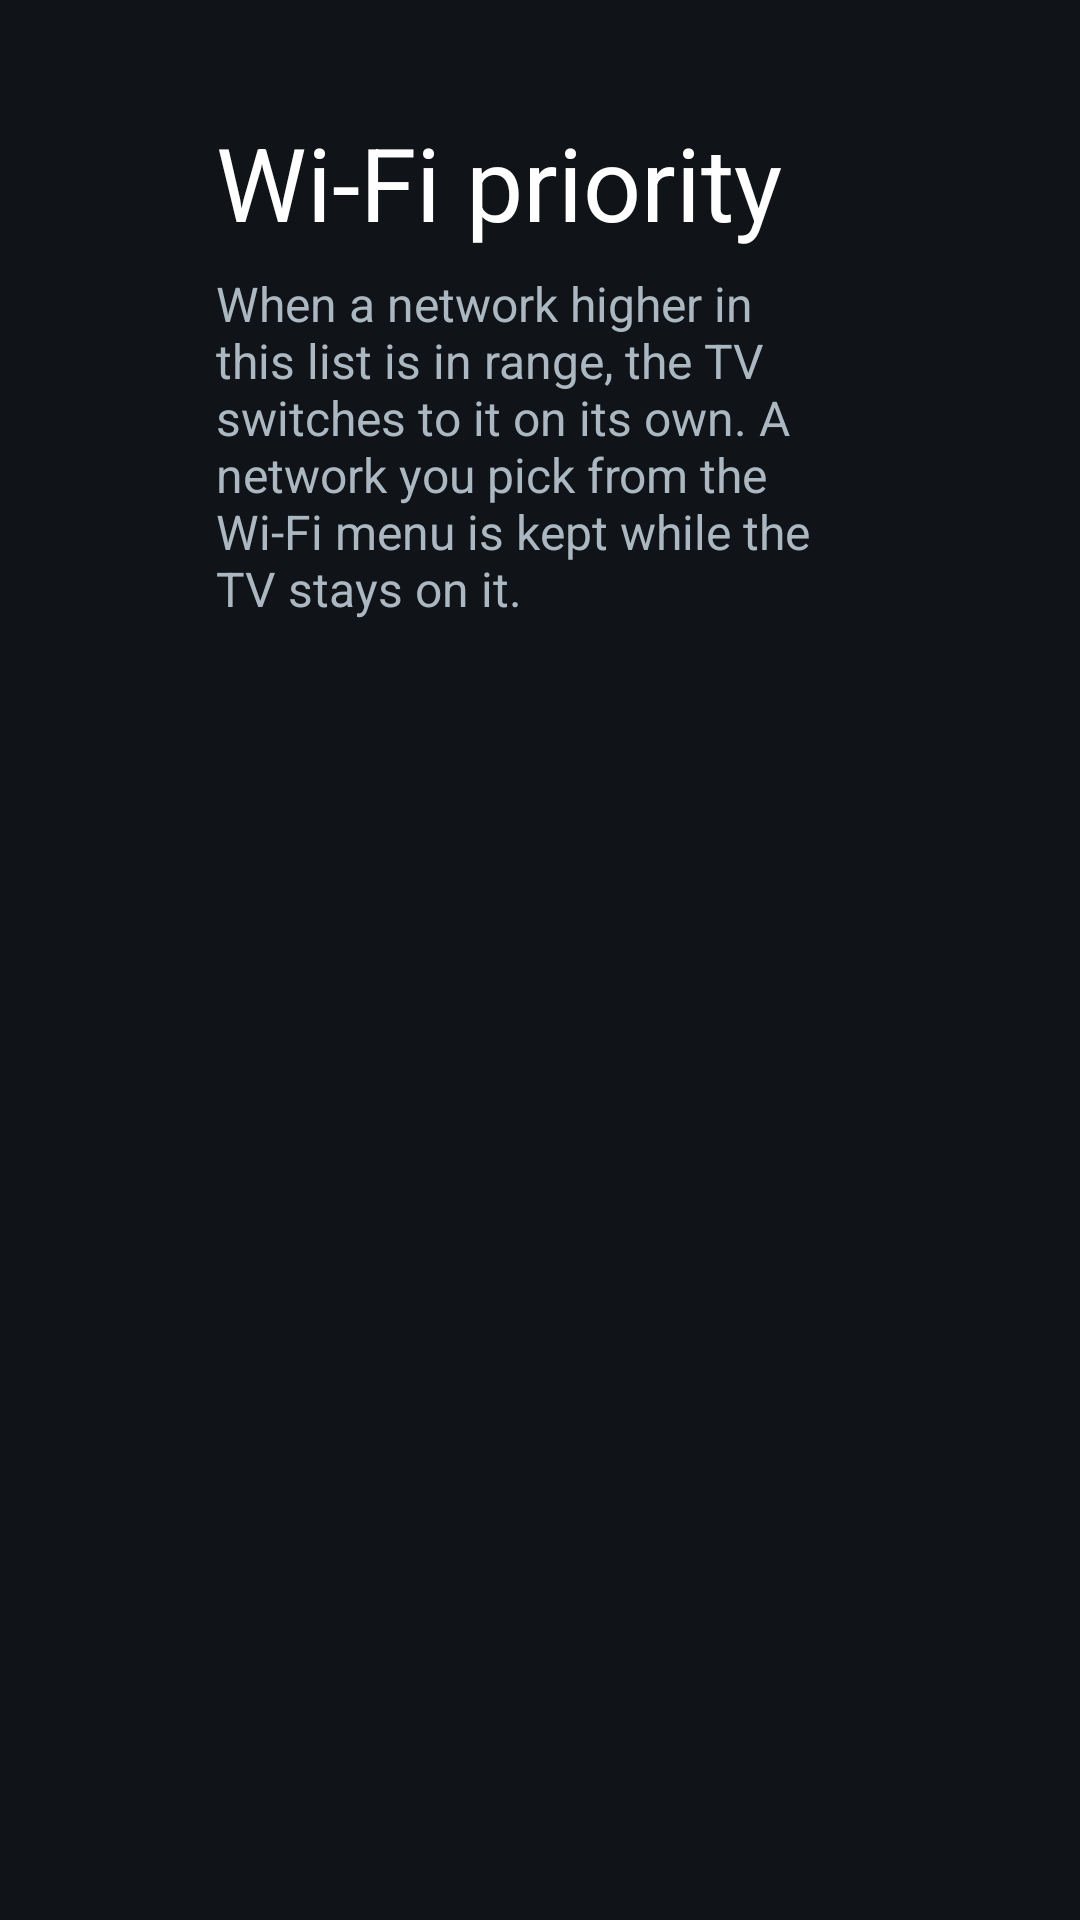

Reconstruct the res/layout file that produces this screen, plus the resources it refers to.
<!-- AndroidManifest.xml: application theme Theme.Rehome -->
<!-- res/layout/activity_wifi_order.xml -->
<?xml version="1.0" encoding="utf-8"?>
<ScrollView xmlns:android="http://schemas.android.com/apk/res/android"
    android:id="@+id/wifiOrderScroll"
    android:layout_width="match_parent"
    android:layout_height="match_parent"
    android:background="#FF101419"
    android:fillViewport="true">

    <LinearLayout
        android:layout_width="match_parent"
        android:layout_height="wrap_content"
        android:orientation="vertical"
        android:paddingStart="72dp"
        android:paddingEnd="72dp"
        android:paddingTop="38dp"
        android:paddingBottom="38dp">

        <TextView
            android:layout_width="match_parent"
            android:layout_height="wrap_content"
            android:text="@string/wifi_order_label"
            android:textColor="#FFFFFFFF"
            android:textSize="34sp" />

        <TextView
            android:layout_width="match_parent"
            android:layout_height="wrap_content"
            android:layout_marginTop="7dp"
            android:text="@string/wifi_order_help"
            android:textColor="#FFACB8C1"
            android:textSize="16sp" />

        <LinearLayout
            android:id="@+id/wifiOrderRows"
            android:layout_width="match_parent"
            android:layout_height="wrap_content"
            android:layout_marginTop="12dp"
            android:orientation="vertical" />
    </LinearLayout>
</ScrollView>
<!-- resources referenced by this layout -->
<resources>
  <string name="wifi_order_help">When a network higher in this list is in range, the TV switches to it on its own. A network you pick from the Wi-Fi menu is kept while the TV stays on it.</string>
  <string name="wifi_order_label">Wi-Fi priority</string>
  <style name="Theme.Rehome" parent="android:Theme.Material.NoActionBar.Fullscreen">
          <item name="android:windowBackground">@android:color/black</item>
          <item name="android:colorBackground">@android:color/black</item>
          <item name="android:windowAnimationStyle">@null</item>
      </style>
</resources>
